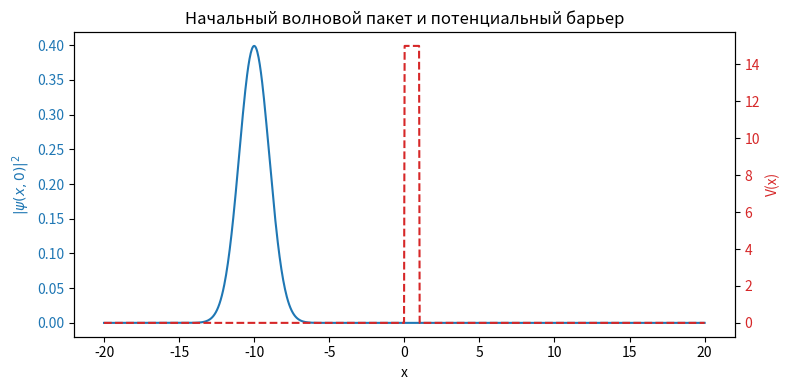

This figure's Python source: (Note: this script raises an exception after producing the figure.)
import numpy as np
import matplotlib.pyplot as plt

# --- Параметры сетки (пространство x) ---
x_min = -20.0       # левая граница расчётной области
x_max = 20.0        # правая граница
N = 1000            # количество точек сетки
x = np.linspace(x_min, x_max, N)
dx = x[1] - x[0]    # шаг сетки

# --- Параметры начального волнового пакета ---
x0 = -10.0          # начальный центр пакета (слева, чтобы двигался к барьеру справа)
sigma = 1.0         # ширина пакета
k0 = 5.0            # начальный "импульс" (задаёт скорость движения пакета)

# --- Параметры барьера ---
V0 = 15.0        # высота барьера (чем больше, тем сильнее отражение)
barrier_start = 0.0    # где начинается барьер
barrier_width = 1.0    # ширина барьера

# --- Строим потенциал V(x): 0 везде, кроме области барьера ---
V = np.zeros_like(x)
V[(x >= barrier_start) & (x <= barrier_start + barrier_width)] = V0
# --- Собираем гауссов волновой пакет ---
psi0 = np.exp(-(x - x0)**2 / (4 * sigma**2)) * np.exp(1j * k0 * x)

# --- Нормировка: делаем так, чтобы интеграл |psi|^2 dx = 1 ---
norm = np.sqrt(np.sum(np.abs(psi0)**2) * dx)
psi0 = psi0 / norm

# --- Проверка нормировки ---
check_norm = np.sum(np.abs(psi0)**2) * dx
print(f"Норма пакета: {check_norm:.6f}")  # должно быть очень близко к 1.0
# --- Параметры временной эволюции ---
dt = 0.01        # маленький шаг по времени
hbar = 1.0       # безразмерные единицы
m = 1.0

# --- Собираем гамильтониан H в виде трёх диагоналей ---
# H действует так: (H*psi)_j = -0.5/dx^2 * (psi[j+1] - 2*psi[j] + psi[j-1]) + V[j]*psi[j]
from scipy.sparse import diags
from scipy.sparse.linalg import spsolve

N_points = len(x)
main_diag = V + 1.0 / dx**2          # главная диагональ H
off_diag = -0.5 / dx**2 * np.ones(N_points - 1)   # соседние диагонали H

H = diags([off_diag, main_diag, off_diag], offsets=[-1, 0, 1], format="csc")

# --- Собираем матрицы A и B схемы Кранка-Николсон ---
I = diags([np.ones(N_points)], offsets=[0], format="csc")
A = I + 1j * dt / 2 * H
B = I - 1j * dt / 2 * H

# --- Делаем ОДИН шаг по времени ---
psi1 = spsolve(A, B @ psi0)

# --- Проверяем норму после шага (должна остаться ~1.0) ---
norm_after_step = np.sum(np.abs(psi1)**2) * dx
print(f"Норма после одного шага CN: {norm_after_step:.6f}")
# --- График: пакет и барьер вместе ---
fig, ax1 = plt.subplots(figsize=(8, 4))

ax1.plot(x, np.abs(psi0)**2, color="tab:blue", label=r"$|\psi(x,0)|^2$")
ax1.set_xlabel("x")
ax1.set_ylabel(r"$|\psi(x,0)|^2$", color="tab:blue")
ax1.tick_params(axis="y", labelcolor="tab:blue")

ax2 = ax1.twinx()
ax2.plot(x, V, color="tab:red", linestyle="--", label="V(x)")
ax2.set_ylabel("V(x)", color="tab:red")
ax2.tick_params(axis="y", labelcolor="tab:red")

plt.title("Начальный волновой пакет и потенциальный барьер")
fig.tight_layout()
plt.savefig("figures/wavepacket_and_barrier.png", dpi=150)
plt.show()
